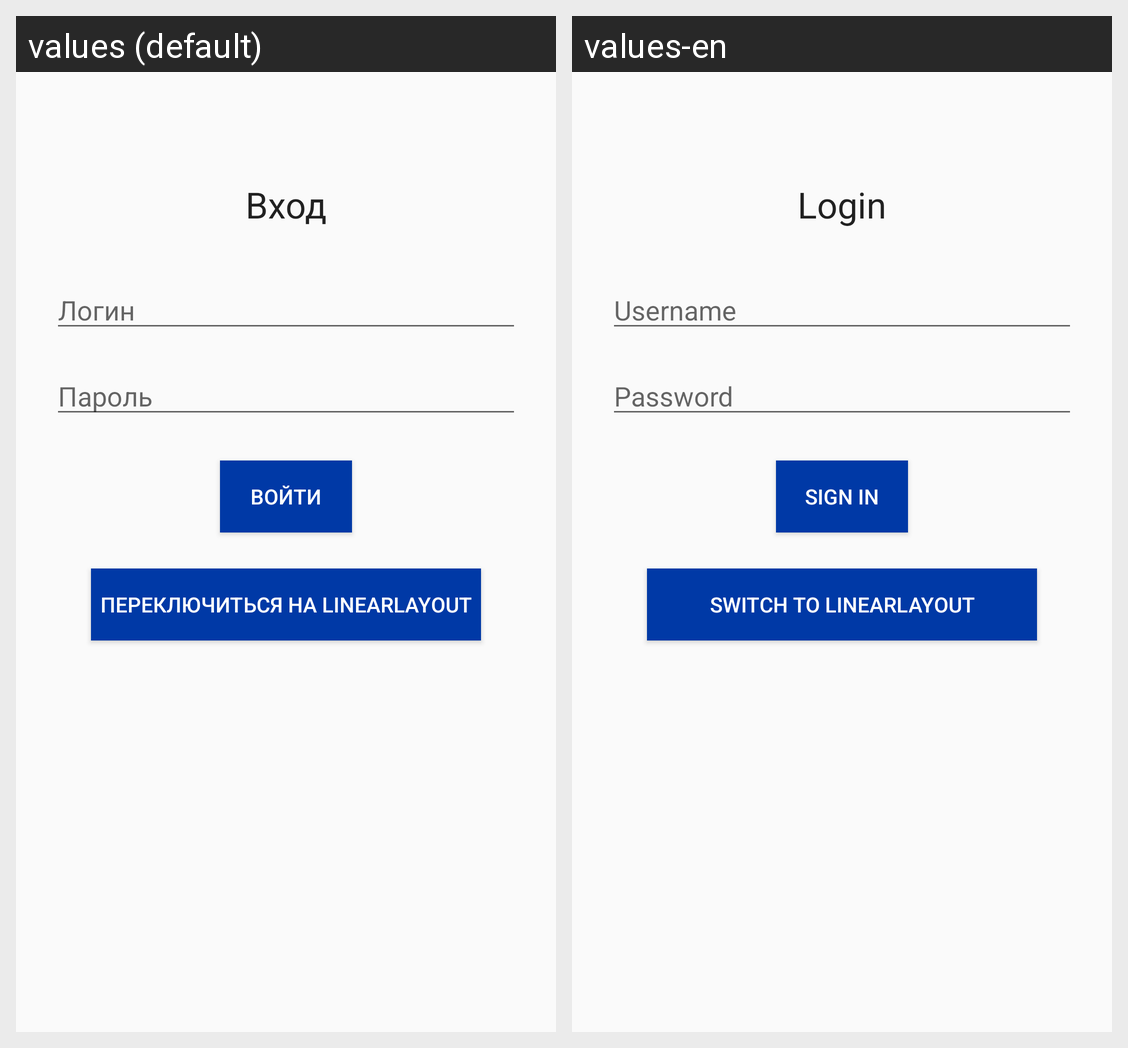

The same Android screen rendered under two of its app's locales, left to right. List the strings drawn on it with the default value and each locale's translation.
Android screen res/layout/lab4_activity_login.xml rendered under 2 locales, left to right: values (default), values-en. Device: Nexus 5 (rendered at 1080×1920; each locale shown at half size, 540×960, under a caption strip naming it); theme Theme.Weather.
Strings drawn on this screen, with the default value and each locale's value (text and hints the layout hard-codes, and strings that could not be matched under every locale, appear in the picture but are not listed):

login_title
  values: Вход
  values-en: Login

hint_login
  values: Логин
  values-en: Username

hint_password
  values: Пароль
  values-en: Password

btn_login
  values: Войти
  values-en: Sign in

btn_switch_to_linear
  values: Переключиться на LinearLayout
  values-en: Switch to LinearLayout
